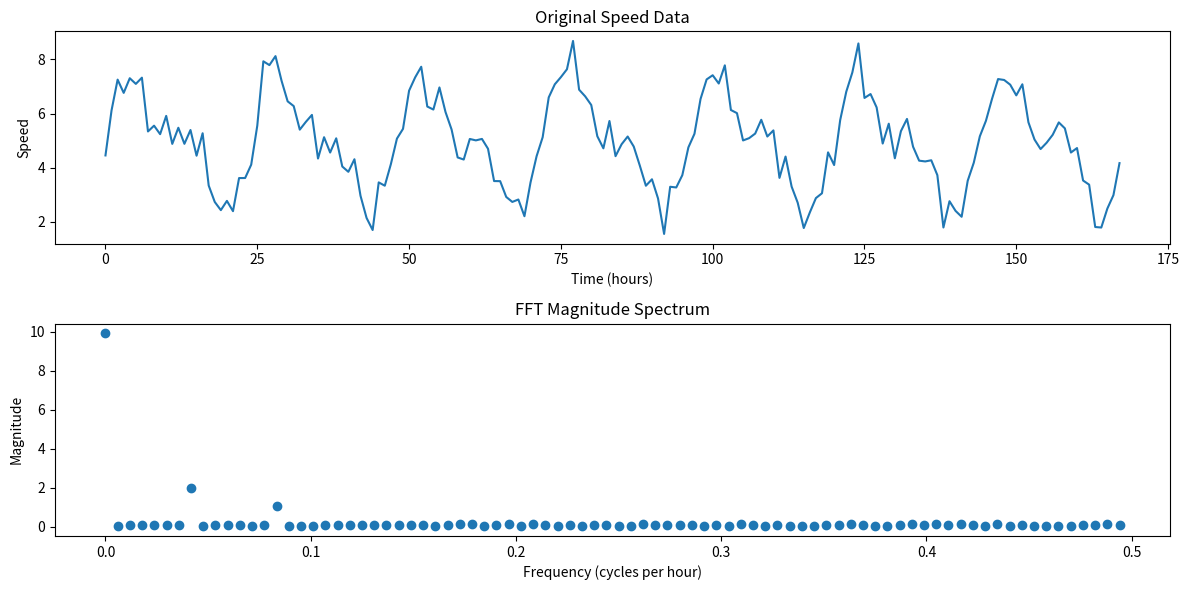

The script that saved this image:
import numpy as np
import matplotlib.pyplot as plt

# 生成7天每小时采样一次的数据
num_samples = 7 * 24
t = np.arange(num_samples)
# 生成一个简单的包含一些频率成分的速度序列数据
speed = 5 + 2 * np.sin(2 * np.pi * 1 / 24 * t) + 1 * np.sin(2 * np.pi * 1 / 12 * t) + np.random.normal(0, 0.5,
                                                                                                       num_samples)

# 进行FFT变换
fft_result = np.fft.fft(speed)
frequencies = np.fft.fftfreq(num_samples)

# 取正频率部分
positive_freqs = frequencies[:num_samples // 2]
positive_fft = 2 / num_samples * np.abs(fft_result[:num_samples // 2])

# 找出前3个显著的峰值
num_prominent = 3
indices = np.argsort(positive_fft)[-num_prominent:][::-1]
prominent_freqs = positive_freqs[indices]
prominent_amplitudes = positive_fft[indices]
prominent_periods = 1 / prominent_freqs

# 输出前几个显著的周期值、频率值、振幅
print("前几个显著的周期值 (小时):", prominent_periods)
print("前几个显著的频率值 (cycles per hour):", prominent_freqs)
print("前几个显著的振幅:", prominent_amplitudes)

# 绘制原始数据
plt.figure(figsize=(12, 6))
plt.subplot(2, 1, 1)
plt.plot(t, speed)
plt.title('Original Speed Data')
plt.xlabel('Time (hours)')
plt.ylabel('Speed')

# 绘制FFT结果
plt.subplot(2, 1, 2)
# 修改此处，使用 plt.scatter 绘制点
plt.scatter(positive_freqs, positive_fft)
plt.title('FFT Magnitude Spectrum')
plt.xlabel('Frequency (cycles per hour)')
plt.ylabel('Magnitude')

plt.tight_layout()
plt.show()

print(positive_freqs)
print(positive_fft)